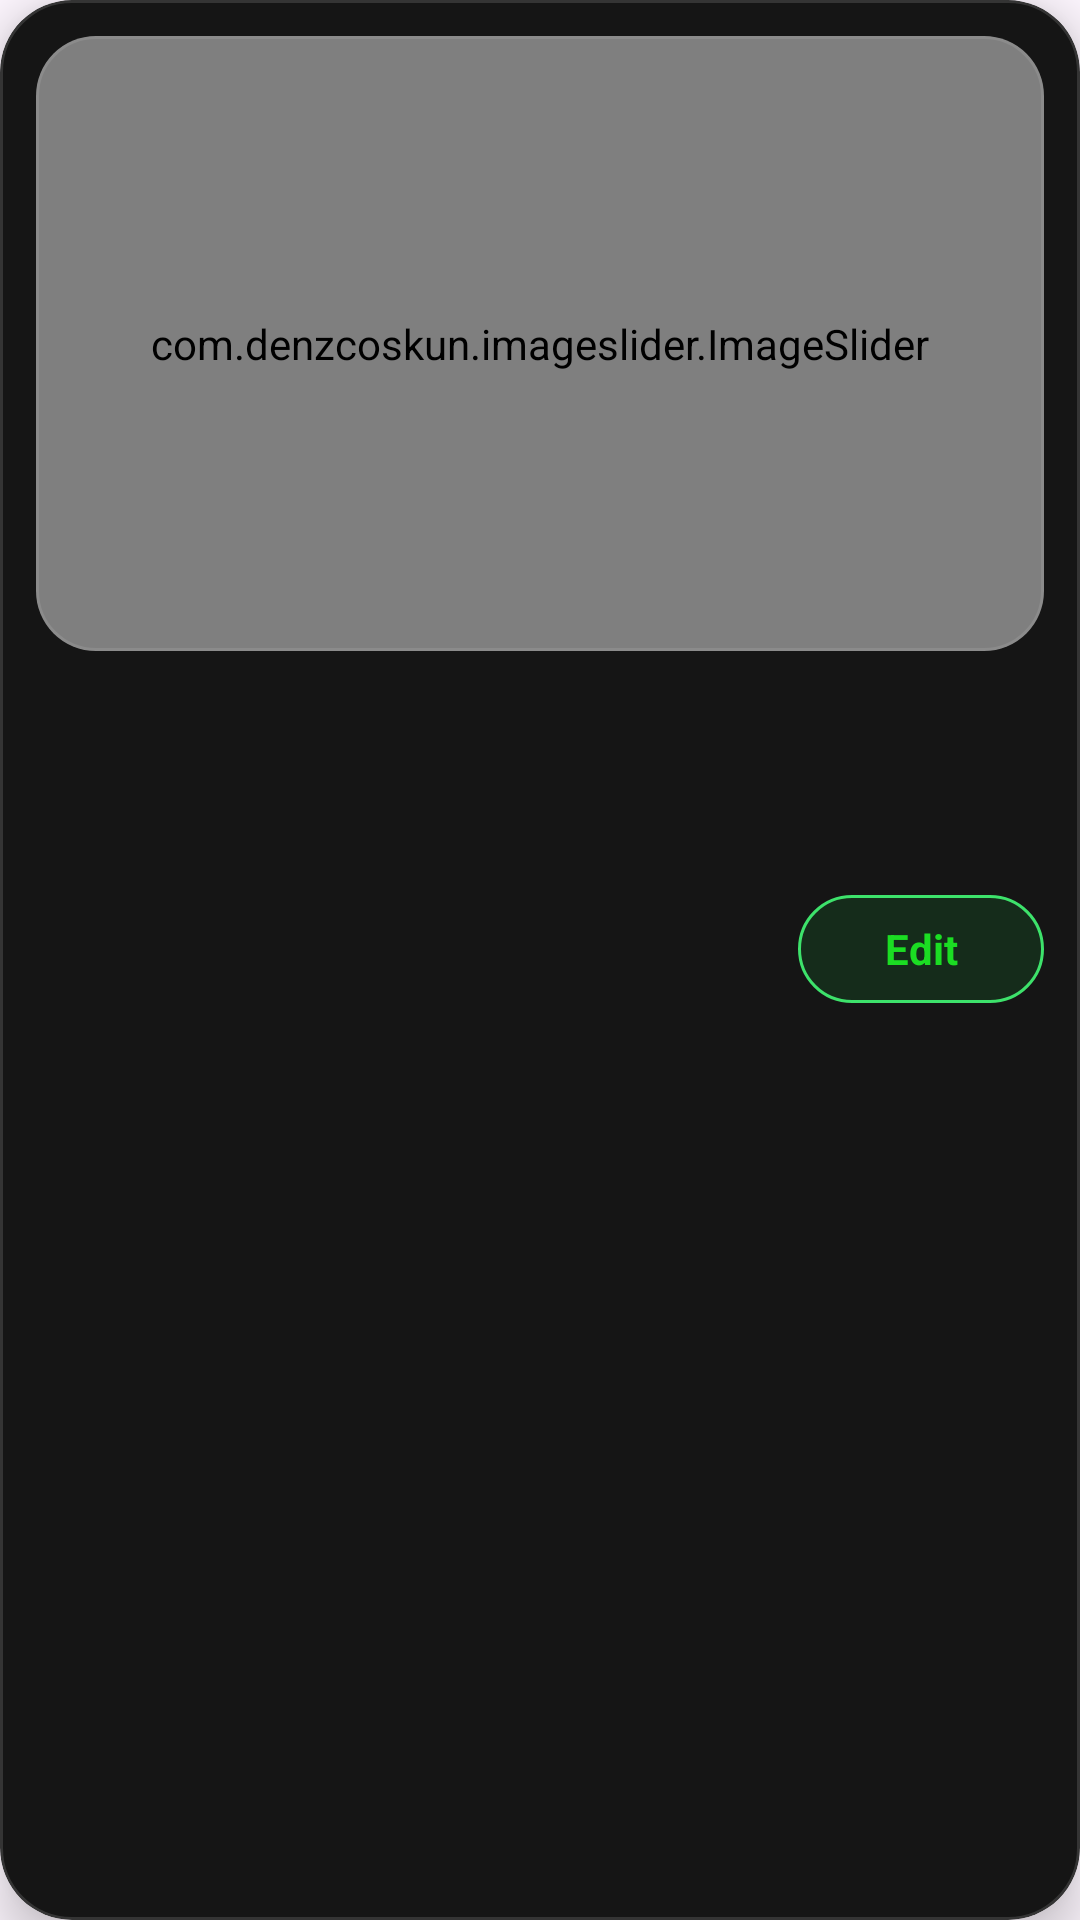

Here is an Android app screen rendered from its layout file. Give the layout XML and the strings, colors and styles it references.
<!-- AndroidManifest.xml: application theme Theme.AdminBlinkit -->
<!-- res/layout/sample_layout_item_view_product.xml -->
<?xml version="1.0" encoding="utf-8"?>
<com.google.android.material.card.MaterialCardView xmlns:android="http://schemas.android.com/apk/res/android"
    xmlns:app="http://schemas.android.com/apk/res-auto"
    xmlns:tools="http://schemas.android.com/tools"
    android:id="@+id/linearViewPager"
    android:layout_width="match_parent"
    android:layout_height="wrap_content"
    android:layout_marginHorizontal="12dp"
    android:layout_marginVertical="8dp"
    app:cardBackgroundColor="#151515"
    app:cardCornerRadius="24dp"
    app:cardElevation="10dp"
    app:strokeColor="#22FFFFFF"
    app:strokeWidth="1dp">

    <LinearLayout
        android:layout_width="match_parent"
        android:layout_height="wrap_content"
        android:orientation="vertical"
        android:padding="12dp">

        
        <com.google.android.material.card.MaterialCardView
            android:id="@+id/sliderContainer"
            android:layout_width="match_parent"
            android:layout_height="205dp"
            app:cardBackgroundColor="#202020"
            app:cardCornerRadius="20dp"
            app:cardElevation="0dp"
            app:strokeColor="#18FFFFFF"
            app:strokeWidth="1dp">

            <com.denzcoskun.imageslider.ImageSlider
                android:id="@+id/imageslider"
                android:layout_width="match_parent"
                android:layout_height="match_parent"
                app:iss_auto_cycle="true"
                app:iss_delay="2500"
                app:iss_period="2500"
                app:iss_text_align="center" />

        </com.google.android.material.card.MaterialCardView>

        
        <TextView
            android:id="@+id/showProductName"
            android:layout_width="match_parent"
            android:layout_height="wrap_content"
            android:layout_marginTop="14dp"
            android:ellipsize="end"
            android:maxLines="2"
            android:textColor="@color/white"
            android:textSize="19sp"
            android:textStyle="bold"
            tools:text="Fresh Organic Green Vegetables Pack" />

        
        <TextView
            android:id="@+id/showProductUnit"
            android:layout_width="match_parent"
            android:layout_height="wrap_content"
            android:layout_marginTop="5dp"
            android:ellipsize="end"
            android:maxLines="1"
            android:textColor="#B8B8B8"
            android:textSize="13sp"
            android:textStyle="bold"
            tools:text="1 Kg / Pack" />

        
        <androidx.constraintlayout.widget.ConstraintLayout
            android:layout_width="match_parent"
            android:layout_height="wrap_content"
            android:layout_marginTop="16dp"
            android:minHeight="42dp">

            
            <TextView
                android:id="@+id/showProductPrice"
                android:layout_width="0dp"
                android:layout_height="wrap_content"
                android:ellipsize="end"
                android:maxLines="1"
                android:textColor="@color/green"
                android:textSize="21sp"
                android:textStyle="bold"
                app:layout_constraintBottom_toBottomOf="parent"
                app:layout_constraintEnd_toStartOf="@id/showProductEdit"
                app:layout_constraintStart_toStartOf="parent"
                app:layout_constraintTop_toTopOf="parent"
                tools:text="₹120" />

            
            <TextView
                android:id="@+id/showProductEdit"
                android:layout_width="wrap_content"
                android:layout_height="36dp"
                android:background="@drawable/bg_show_item_view_home"
                android:clickable="true"
                android:focusable="true"
                android:foreground="?attr/selectableItemBackground"
                android:gravity="center"
                android:minWidth="82dp"
                android:paddingStart="18dp"
                android:paddingEnd="18dp"
                android:text="Edit"
                android:textColor="@color/green"
                android:textSize="14sp"
                android:textStyle="bold"
                android:visibility="visible"
                app:layout_constraintBottom_toBottomOf="parent"
                app:layout_constraintEnd_toEndOf="parent"
                app:layout_constraintTop_toTopOf="parent" />

        </androidx.constraintlayout.widget.ConstraintLayout>

    </LinearLayout>

</com.google.android.material.card.MaterialCardView>
<!-- resources referenced by this layout -->
<resources>
  <color name="green">#1BDD23</color>
  <color name="white">#FFFFFFFF</color>
  <!-- drawable bg_show_item_view_home (drawable) -->
  <?xml version="1.0" encoding="utf-8"?>
  <shape xmlns:android="http://schemas.android.com/apk/res/android">
  
      <solid android:color="#152C1B" />
  
      <corners android:radius="50dp" />
  
      <stroke
          android:width="1dp"
          android:color="#3DE26B" />
  
  </shape>
  <style name="Theme.AdminBlinkit" parent="Base.Theme.AdminBlinkit" />
  <style name="Base.Theme.AdminBlinkit" parent="Theme.Material3.DayNight.NoActionBar">
          
          <item name="itemIconTint">@null</item>
          <item name="itemTextColor">@null</item>
      </style>
</resources>
